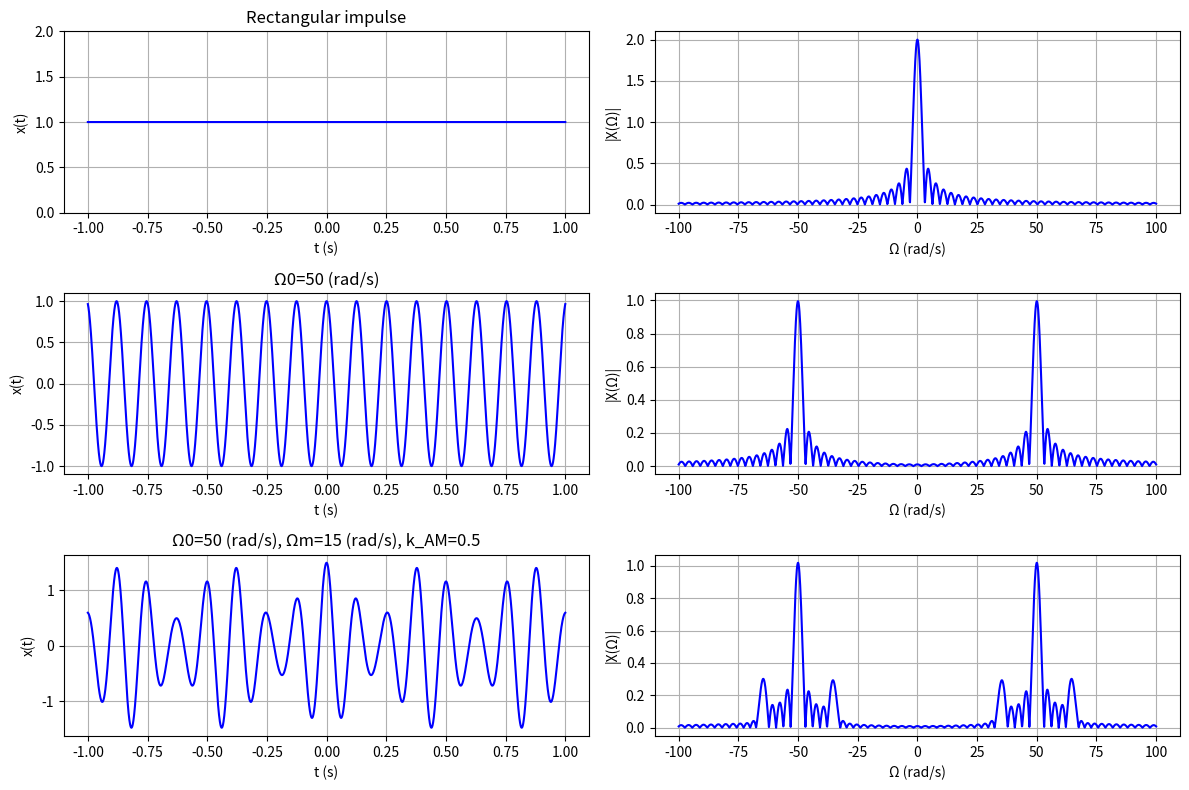

The matplotlib source for this figure:
# Fourier integral
import numpy as np
import matplotlib.pyplot as plt

A = 1
phi = 0
W0 = 50     # carrier (rad/s)
Wm = 15     # modulating (rad/s)
k_AM = 0.5

t = np.linspace(-1, 1, 4001)  # signals are zero outside |t| < 1
W = np.linspace(-100, 100, 2001)

x1 = np.ones(len(t))
x2 = A * np.cos(W0 * t + phi)
x3 = (1 + k_AM * np.cos(Wm * t)) * np.cos(W0 * t + phi)

def fourier(x):
    return np.array([np.trapezoid(x * np.exp(-1j * w * t), t) for w in W])

signals = [(x1, 'Rectangular impulse'),
           (x2, f'Ω0={W0} (rad/s)'),
           (x3, f'Ω0={W0} (rad/s), Ωm={Wm} (rad/s), k_AM={k_AM}')]

fig, axes = plt.subplots(3, 2, figsize=(12, 8))

for (ax1, ax2), (x, title) in zip(axes, signals):
    ax1.plot(t, x, 'b')
    ax1.set_title(title)
    ax1.set_xlabel('t (s)')
    ax1.set_ylabel('x(t)')
    ax1.grid(True)

    ax2.plot(W, np.abs(fourier(x)), 'b')
    ax2.set_xlabel('Ω (rad/s)')
    ax2.set_ylabel('|X(Ω)|')
    ax2.grid(True)

axes[0, 0].set_ylim(0, 2)

fig.tight_layout()
fig.savefig("plot.png")
